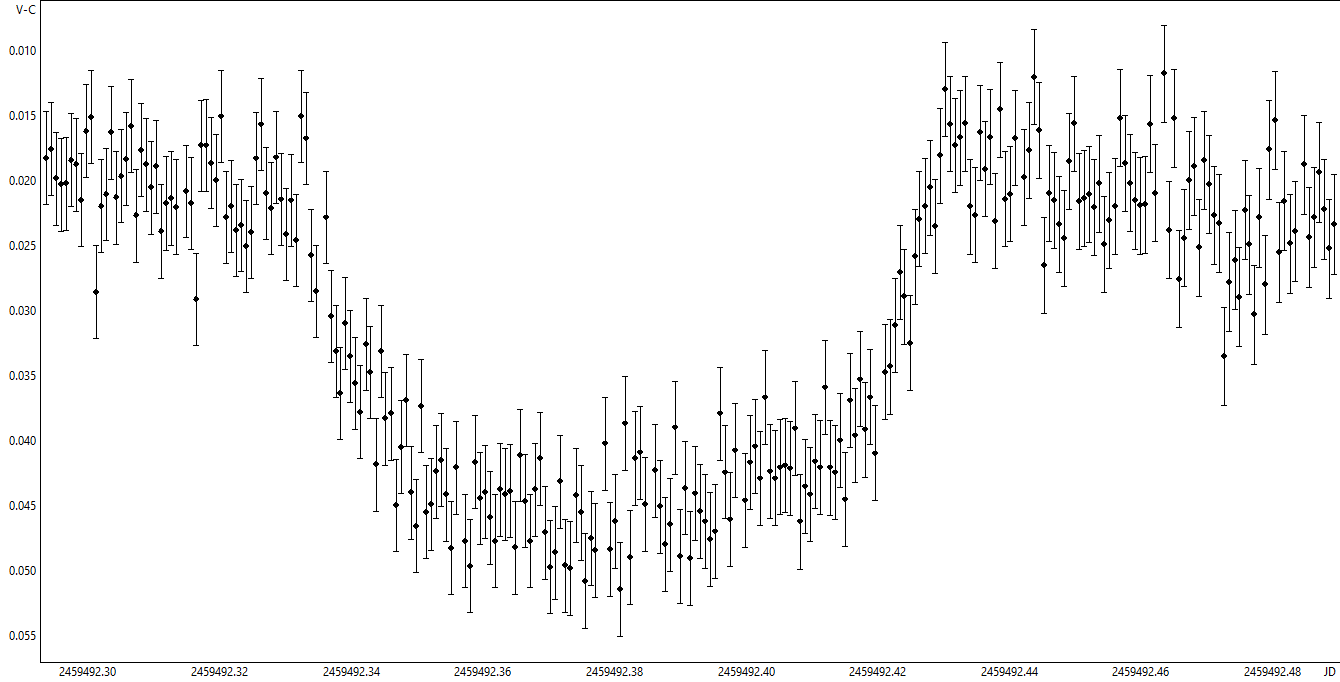

The table this chart was drawn from, first rows:
JD, V-C, s1
2459492, 0.01821, 0.00359
2459492, 0.01754, 0.00358
2459492, 0.01981, 0.00358
2459492, 0.02026, 0.00358
2459492, 0.02019, 0.00358
2459492, 0.01837, 0.00357
2459492, 0.01873, 0.00357
2459492, 0.02146, 0.00358
2459492, 0.01614, 0.00357
2459492, 0.01506, 0.00358
2459492, 0.02853, 0.00358
2459492, 0.02190, 0.00357
2459492, 0.02101, 0.00357
2459492, 0.01628, 0.00357
2459492, 0.02125, 0.00358
2459492, 0.01962, 0.00358
2459492, 0.01830, 0.00358
2459492, 0.01574, 0.00358
2459492, 0.02263, 0.00358
2459492, 0.01760, 0.00358
2459492, 0.01871, 0.00358
2459492, 0.02049, 0.00359
2459492, 0.01888, 0.00359
2459492, 0.02386, 0.00360
2459492, 0.02169, 0.00360
2459492, 0.02130, 0.00361
2459492, 0.02197, 0.00362
2459492, 0.02079, 0.00353
2459492, 0.02168, 0.00353
2459492, 0.02909, 0.00354
2459492, 0.01728, 0.00353
2459492, 0.01722, 0.00353
2459492, 0.01859, 0.00352
2459492, 0.01992, 0.00353
2459492, 0.01503, 0.00352
2459492, 0.02277, 0.00353
2459492, 0.02192, 0.00354
2459492, 0.02376, 0.00354
2459492, 0.02339, 0.00354
2459492, 0.02501, 0.00354
2459492, 0.02394, 0.00354
2459492, 0.01823, 0.00353
2459492, 0.01559, 0.00354
2459492, 0.02093, 0.00354
2459492, 0.02209, 0.00355
2459492, 0.01818, 0.00354
2459492, 0.02142, 0.00354
2459492, 0.02412, 0.00354
2459492, 0.02147, 0.00354
2459492, 0.02455, 0.00354
2459492, 0.01502, 0.00354
2459492, 0.01670, 0.00353
2459492, 0.02572, 0.00355
2459492, 0.02849, 0.00355
2459492, 0.02278, 0.00353
2459492, 0.03040, 0.00354
2459492, 0.03309, 0.00354
2459492, 0.03631, 0.00355
2459492, 0.03091, 0.00354
2459492, 0.03347, 0.00355
... 189 more rows
